Image classification data set "corn_leaf_diseases" (Zekken23/Dataset-skripsi-corn-disease on GitHub). Class labels (4): common rust, corn leaf blight, gray leaf spot, insects damage.

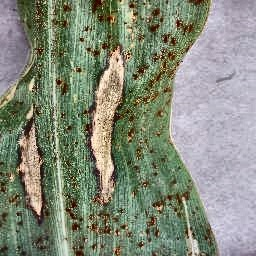
Label: corn leaf blight

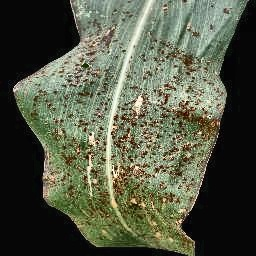
Label: common rust

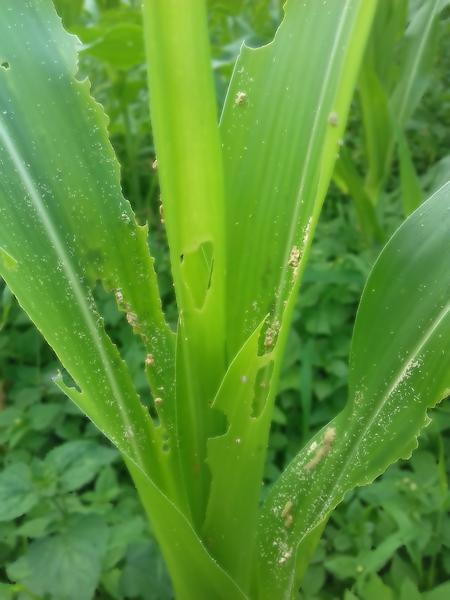
Label: insects damage

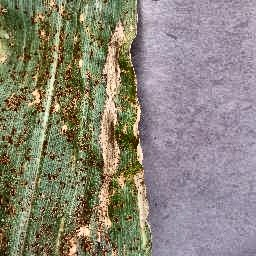
Label: corn leaf blight

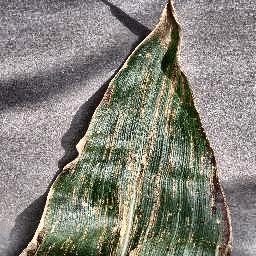
Label: gray leaf spot

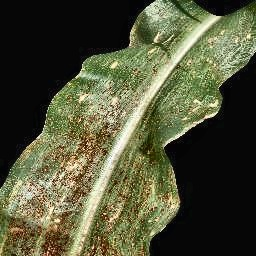
Label: common rust
